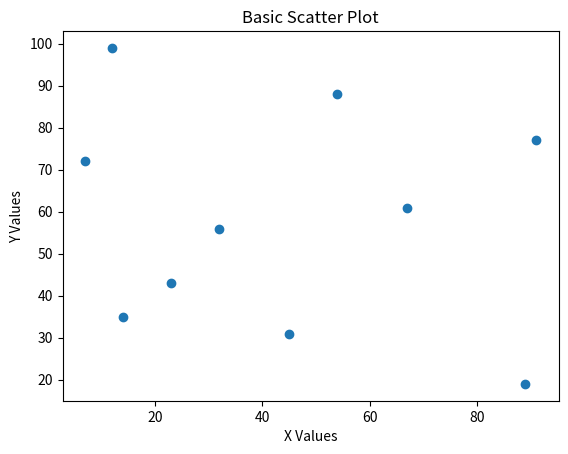

Recreate this plot in Python.
import matplotlib.pyplot as plt
import numpy as np

x = np.array([12, 45, 7, 32, 89, 54, 23, 67, 14, 91])
y = np.array([99, 31, 72, 56, 19, 88, 43, 61, 35, 77])

plt.scatter(x, y)
plt.title("Basic Scatter Plot")
plt.xlabel("X Values")
plt.ylabel("Y Values")
plt.show()